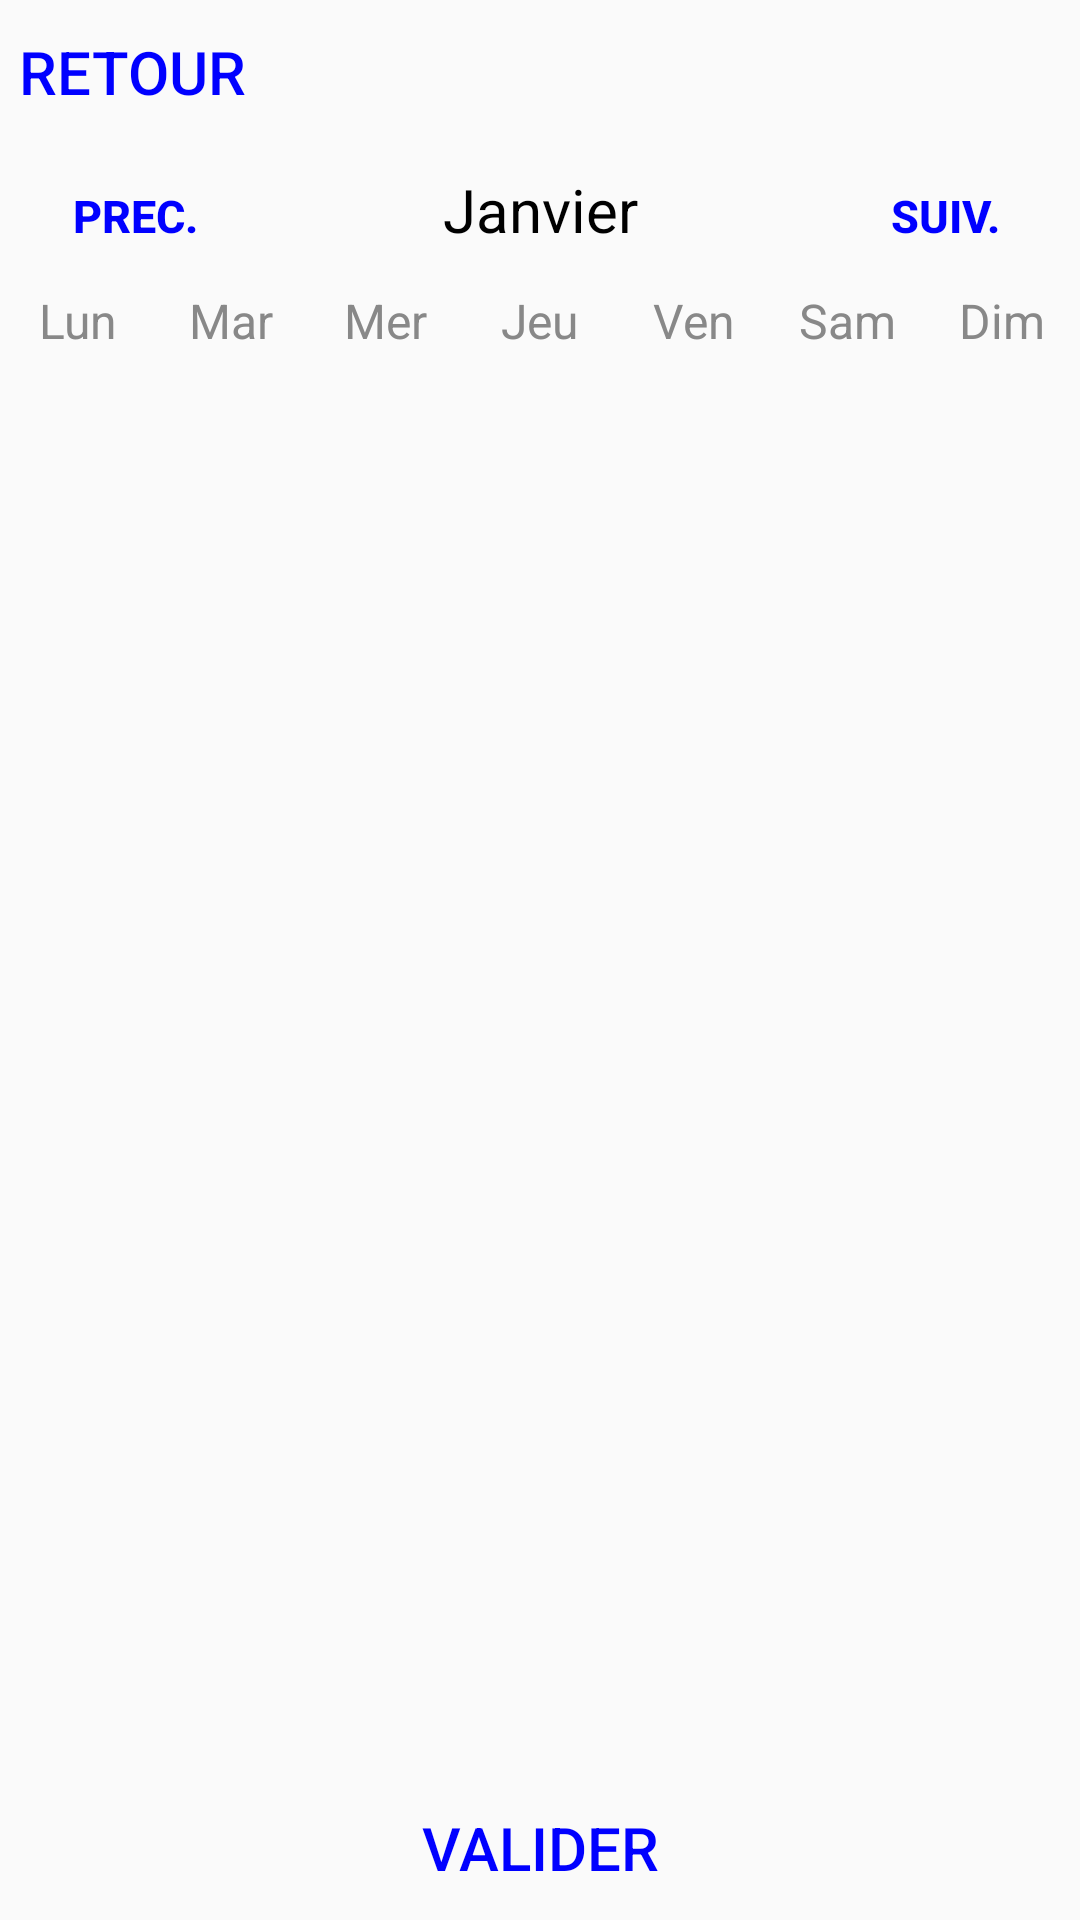

Layout XML and referenced resources for this Android screen:
<!-- AndroidManifest.xml: application theme Theme.Edtjava -->
<!-- res/layout/activity_month.xml -->
<?xml version="1.0" encoding="utf-8"?>
<LinearLayout
    xmlns:android="http://schemas.android.com/apk/res/android"
    android:layout_width="match_parent"
    android:layout_height="match_parent"
    android:orientation="vertical">

        <Button
            android:layout_width="wrap_content"
            android:layout_height="wrap_content"
            android:text="retour"
            android:textColor="@color/blue"
            android:textSize="20sp"
            style="bold"
            android:background="@null"
            android:onClick="backWeekViewActivityAction" />

    <LinearLayout
        android:layout_width="match_parent"
        android:layout_height="wrap_content"
        android:orientation="horizontal">

        <Button
            android:layout_width="0dp"
            android:layout_height="wrap_content"
            android:layout_weight="1"
            android:text="Prec."
            android:textColor="@color/blue"
            android:background="@null"
            android:textStyle="bold"
            android:onClick="previousMonthAction"
            android:textSize="15sp"/>

        <TextView
            android:id="@+id/monthYearTV"
            android:layout_width="0dp"
            android:layout_height="wrap_content"
            android:layout_weight="2"
            android:text="Janvier"
            android:textSize="20sp"
            android:textAlignment="center"
            android:textColor="@color/black"/>

        <Button
            android:layout_width="0dp"
            android:layout_height="wrap_content"
            android:layout_weight="1"
            android:text="Suiv."
            android:textColor="@color/blue"
            android:background="@null"
            android:textStyle="bold"
            android:onClick="nextMonthAction"
            android:textSize="15sp"/>
    </LinearLayout>

    <LinearLayout
        android:layout_width="match_parent"
        android:layout_height="wrap_content"
        android:orientation="horizontal">

        <TextView
            android:layout_width="0dp"
            android:layout_height="wrap_content"
            android:layout_weight="1"
            android:text="Lun"
            android:textColor="@color/gray"
            android:textAlignment="center"
            android:textSize="16sp"/>

        <TextView
            android:layout_width="0dp"
            android:layout_height="wrap_content"
            android:layout_weight="1"
            android:text="Mar"
            android:textColor="@color/gray"
            android:textAlignment="center"
            android:textSize="16sp"/>

        <TextView
            android:layout_width="0dp"
            android:layout_height="wrap_content"
            android:layout_weight="1"
            android:text="Mer"
            android:textColor="@color/gray"
            android:textAlignment="center"
            android:textSize="16sp"/>

        <TextView
            android:layout_width="0dp"
            android:layout_height="wrap_content"
            android:layout_weight="1"
            android:text="Jeu"
            android:textColor="@color/gray"
            android:textAlignment="center"
            android:textSize="16sp"/>

        <TextView
            android:layout_width="0dp"
            android:layout_height="wrap_content"
            android:layout_weight="1"
            android:text="Ven"
            android:textColor="@color/gray"
            android:textAlignment="center"
            android:textSize="16sp"/>

        <TextView
            android:layout_width="0dp"
            android:layout_height="wrap_content"
            android:layout_weight="1"
            android:text="Sam"
            android:textColor="@color/gray"
            android:textAlignment="center"
            android:textSize="16sp"/>

        <TextView
            android:layout_width="0dp"
            android:layout_height="wrap_content"
            android:layout_weight="1"
            android:text="Dim"
            android:textColor="@color/gray"
            android:textAlignment="center"
            android:textSize="16sp"/>
    </LinearLayout>

    <androidx.recyclerview.widget.RecyclerView
        android:id="@+id/calendarRecyclerView"
        android:layout_width="match_parent"
        android:layout_height="0dp"
        android:layout_weight="1"/>

    <Button
        style="bold"
        android:layout_width="match_parent"
        android:layout_height="wrap_content"
        android:background="@null"
        android:onClick="selectDateAction"
        android:text="Valider"
        android:textColor="@color/blue"
        android:textSize="20sp" />

</LinearLayout>
<!-- resources referenced by this layout -->
<resources>
  <color name="black">#FF000000</color>
  <color name="blue">#0000FF</color>
  <color name="gray">#888</color>
  <style name="Theme.Edtjava" parent="Theme.AppCompat.Light.NoActionBar">
  
      </style>
</resources>
